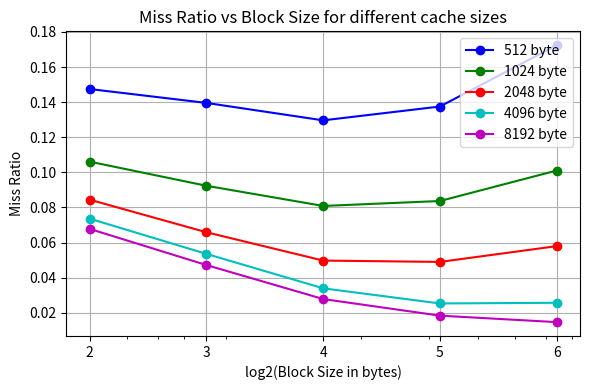

Recreate this plot in Python.
import matplotlib.pyplot as plt
import numpy as np

# For a given block size and given cache size, caches with different associativities were considered(form non associative upto fully associative) and their mean taken.
# Eviction policy was assumed to be lru

# Data for each dataset
data_sets = {
    '512 byte': {
        4: 0.147452,
        8: 0.139546,
        16: 0.129619,
        32: 0.137498,
        64: 0.172451
    },
    '1024 byte': {
        4: 0.106080,
        8: 0.092329,
        16: 0.080844,
        32: 0.083659,
        64: 0.101016
    },
    '2048 byte': {
        4: 0.084407,
        8: 0.065848,
        16: 0.049716,
        32: 0.048946,
        64: 0.057937
    },
    '4096 byte': {
        4: 0.073587,
        8: 0.053521,
        16: 0.033904,
        32: 0.025278,
        64: 0.025671
    },
    '8192 byte': {
        4: 0.067746,
        8: 0.047152,
        16: 0.027792,
        32: 0.018334,
        64: 0.014643
    }
}

plt.figure(figsize=(6, 4))  # Adjust the figsize for smaller size

# Define colors for each dataset
colors = ['b', 'g', 'r', 'c', 'm']

for idx, (dataset, data) in enumerate(data_sets.items()):
    x = list(data.keys())
    y = list(data.values())
    plt.plot(x, y, label=dataset, marker='o', color=colors[idx])

plt.xlabel('log2(Block Size in bytes)')
plt.ylabel('Miss Ratio')
plt.title('Miss Ratio vs Block Size for different cache sizes')
plt.grid(True)
plt.legend()

# Set the x-axis to logarithmic scale
plt.xscale('log')

# Manually set the tick labels to powers of 2
plt.xticks(list(data_sets['1024 byte'].keys()), [str(int(x)) for x in np.log2(list(data_sets['1024 byte'].keys()))])

plt.tight_layout()  # Adjust layout to prevent clipping of labels
plt.savefig('plot3.png')
plt.show()
